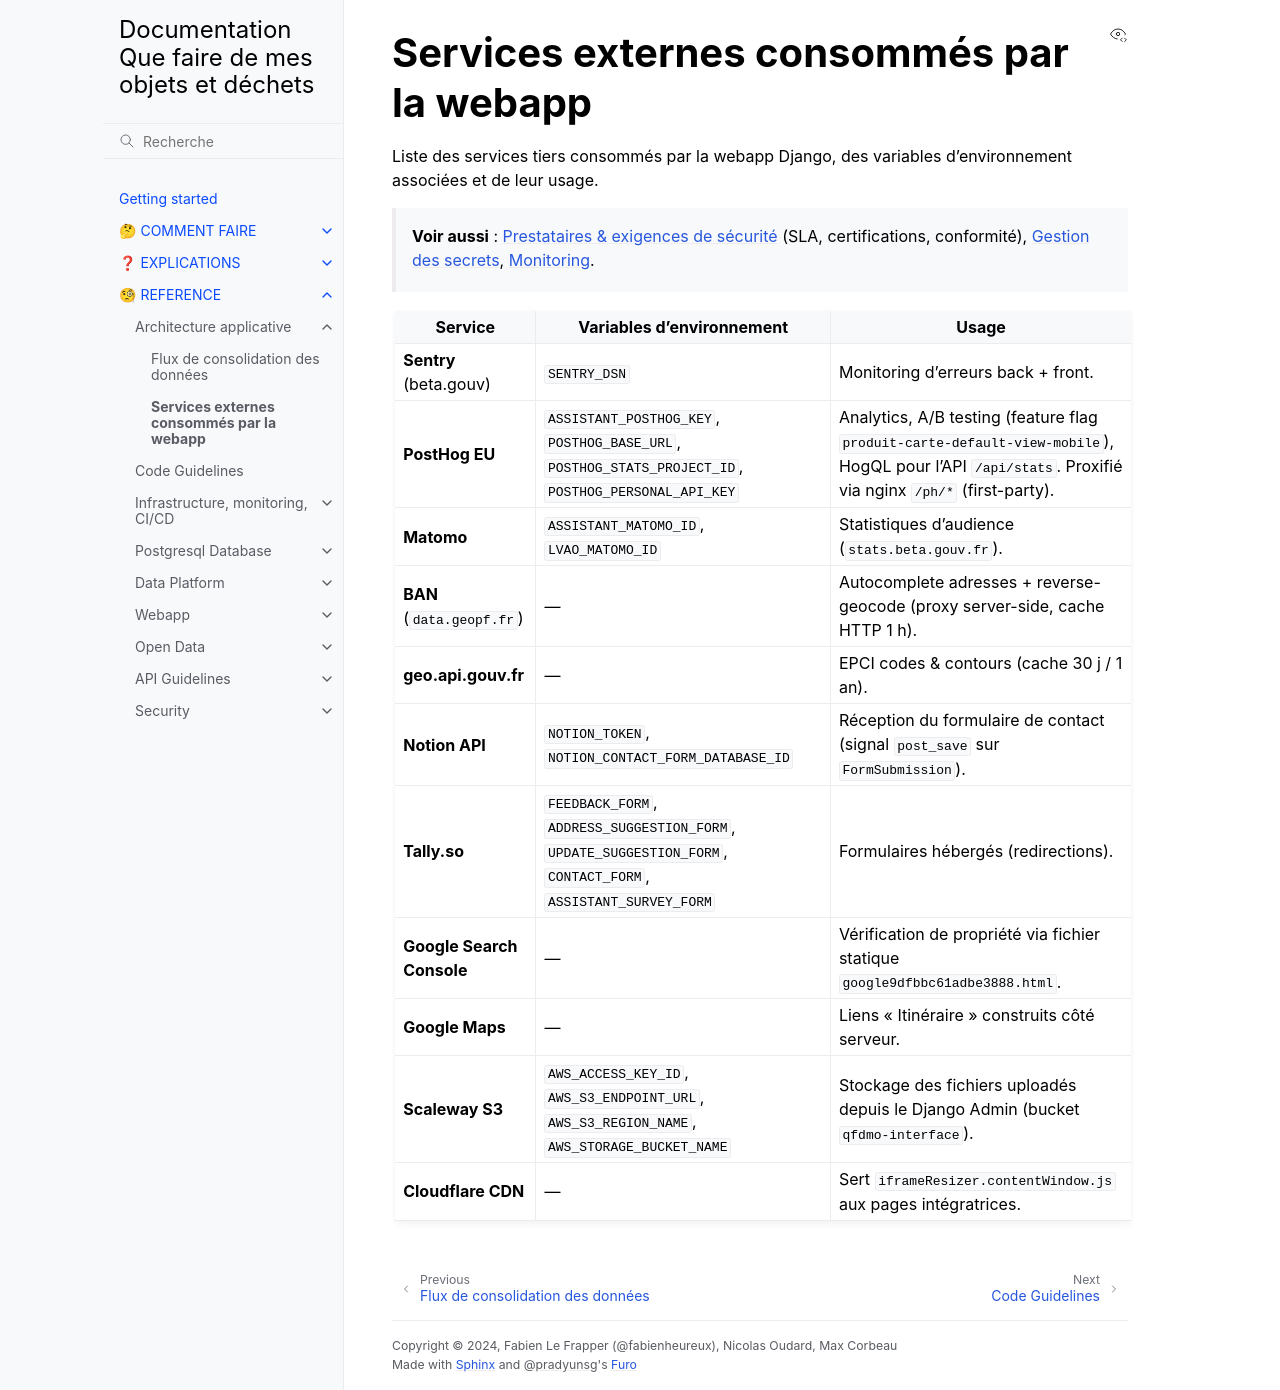

repository: incubateur-ademe/quefairedemesobjets · page: reference/architecture/external-services.html · generator: sphinx

# Services externes consommés par la webapp

Liste des services tiers consommés par la webapp Django, des variables d'environnement associées et de leur usage.

> **Voir aussi** : [Prestataires & exigences de sécurité](../security/providers.md) (SLA, certifications, conformité), [Gestion des secrets](../security/secrets.md), [Monitoring](../infrastructure/monitoring.md).

| Service                   | Variables d'environnement                                                                                     | Usage                                                                                                                                               |
| ------------------------- | ------------------------------------------------------------------------------------------------------------- | --------------------------------------------------------------------------------------------------------------------------------------------------- |
| **Sentry** (beta.gouv)    | `SENTRY_DSN`                                                                                                  | Monitoring d'erreurs back + front.                                                                                                                  |
| **PostHog EU**            | `ASSISTANT_POSTHOG_KEY`, `POSTHOG_BASE_URL`, `POSTHOG_STATS_PROJECT_ID`, `POSTHOG_PERSONAL_API_KEY`           | Analytics, A/B testing (feature flag `produit-carte-default-view-mobile`), HogQL pour l'API `/api/stats`. Proxifié via nginx `/ph/*` (first-party). |
| **Matomo**                | `ASSISTANT_MATOMO_ID`, `LVAO_MATOMO_ID`                                                                       | Statistiques d'audience (`stats.beta.gouv.fr`).                                                                                                     |
| **BAN** (`data.geopf.fr`) | —                                                                                                             | Autocomplete adresses + reverse-geocode (proxy server-side, cache HTTP 1 h).                                                                        |
| **geo.api.gouv.fr**       | —                                                                                                             | EPCI codes & contours (cache 30 j / 1 an).                                                                                                          |
| **Notion API**            | `NOTION_TOKEN`, `NOTION_CONTACT_FORM_DATABASE_ID`                                                             | Réception du formulaire de contact (signal `post_save` sur `FormSubmission`).                                                                       |
| **Tally.so**              | `FEEDBACK_FORM`, `ADDRESS_SUGGESTION_FORM`, `UPDATE_SUGGESTION_FORM`, `CONTACT_FORM`, `ASSISTANT_SURVEY_FORM` | Formulaires hébergés (redirections).                                                                                                                |
| **Google Search Console** | —                                                                                                             | Vérification de propriété via fichier statique `google9dfbbc61adbe3888.html`.                                                                       |
| **Google Maps**           | —                                                                                                             | Liens « Itinéraire » construits côté serveur.                                                                                                       |
| **Scaleway S3**           | `AWS_ACCESS_KEY_ID`, `AWS_S3_ENDPOINT_URL`, `AWS_S3_REGION_NAME`, `AWS_STORAGE_BUCKET_NAME`                   | Stockage des fichiers uploadés depuis le Django Admin (bucket `qfdmo-interface`).                                                                   |
| **Cloudflare CDN**        | —                                                                                                             | Sert `iframeResizer.contentWindow.js` aux pages intégratrices.                                                                                      |
